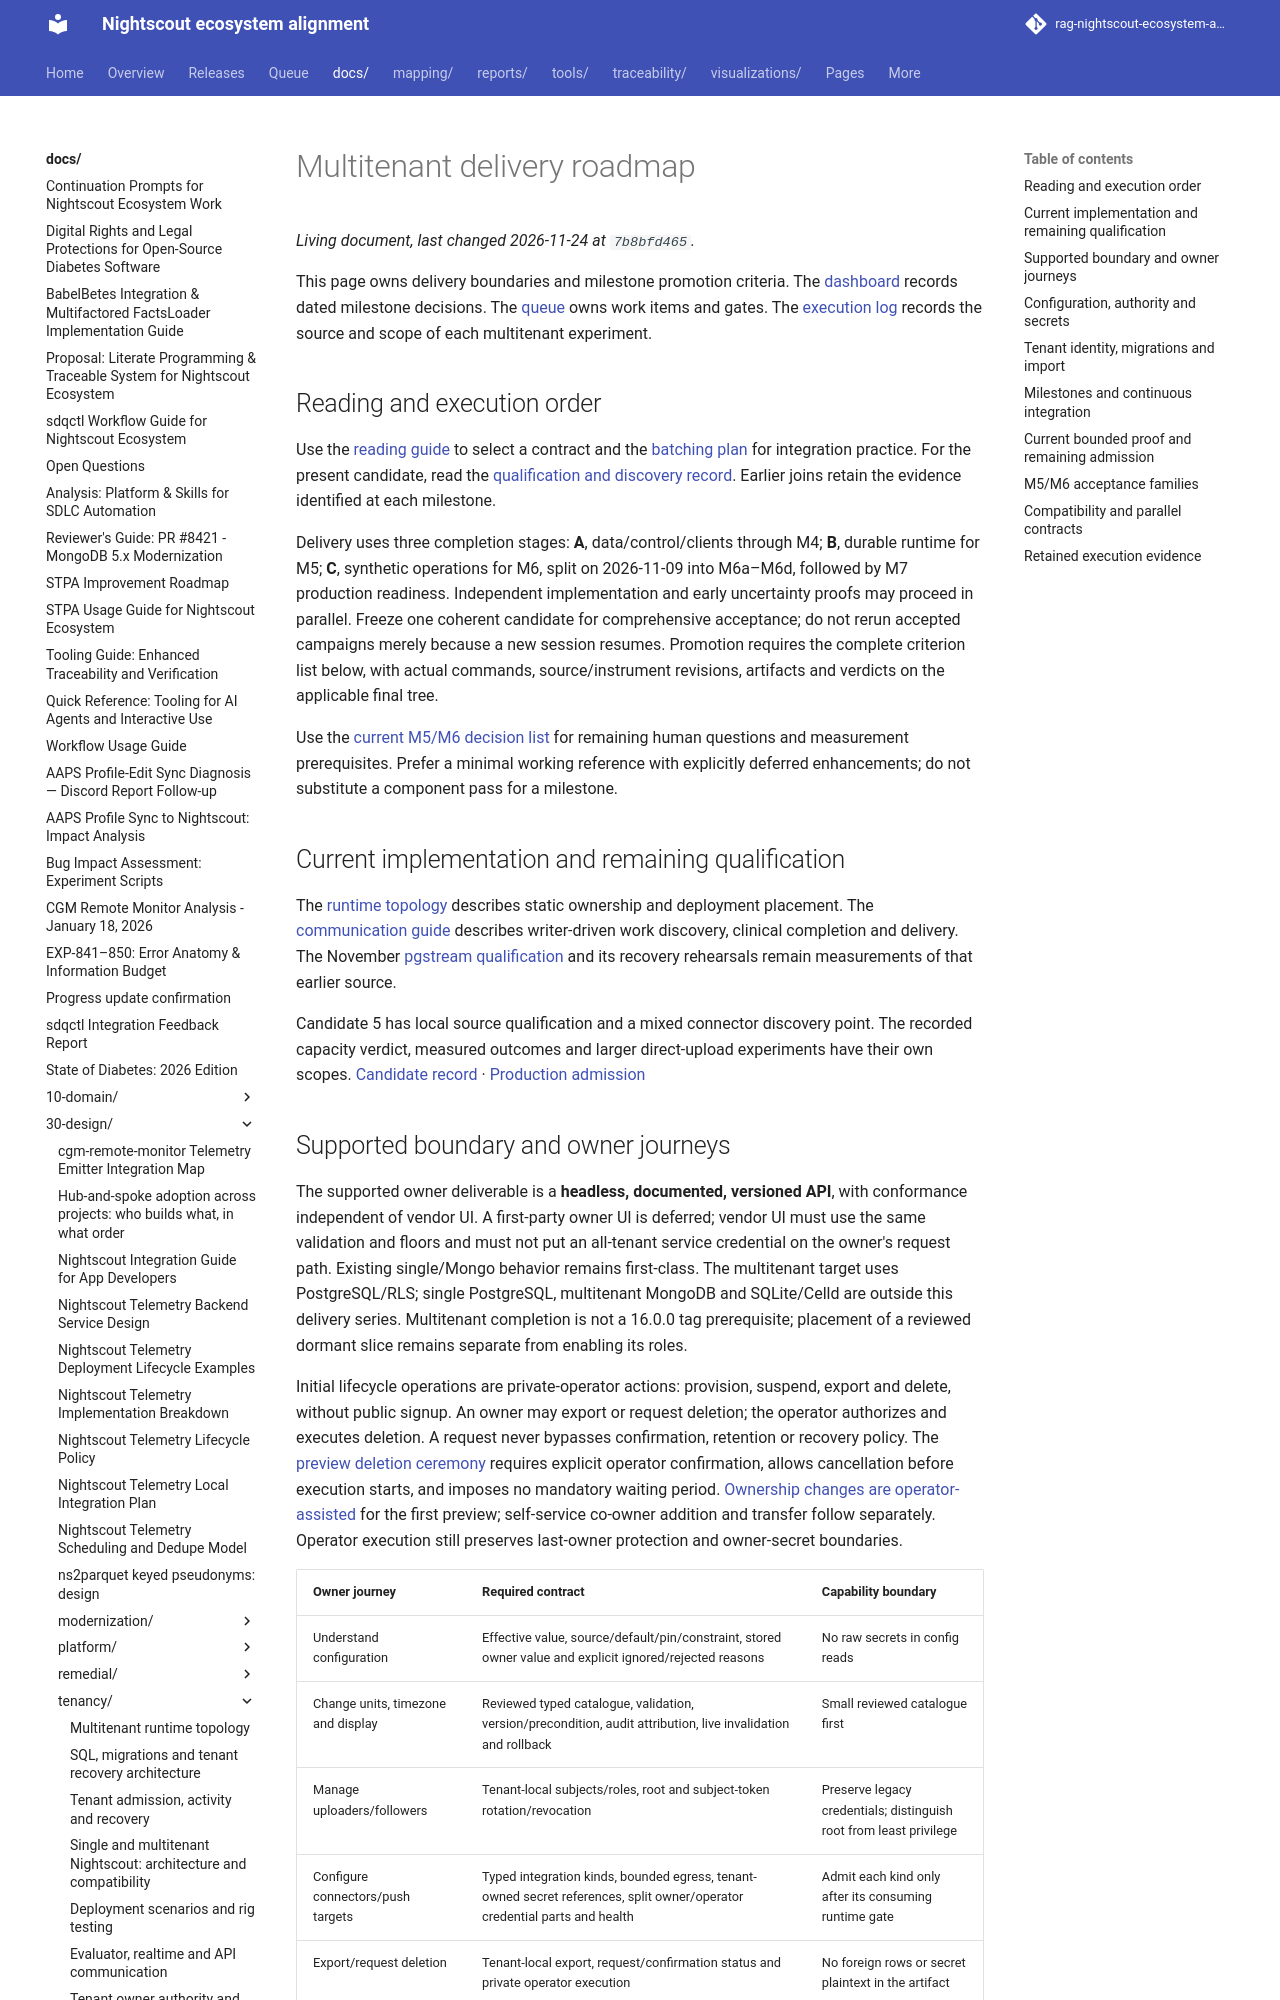

repository: bewest/rag-nightscout-ecosystem-alignment · page: docs/30-design/tenancy/multitenant-delivery-roadmap.html · generator: mkdocs

# Multitenant delivery roadmap

This page owns delivery boundaries and milestone promotion criteria. The [dashboard](multitenant-delivery-dashboard.md) records dated milestone decisions. The [queue](../../../queue/work-queue.yaml) owns work items and gates. The [execution log](execution-log.md) records the source and scope of each multitenant experiment.

## Reading and execution order

Use the [reading guide](README.md) to select a contract and the [batching plan](multitenant-integration-batching-plan-2026-11-06.md#completion-focused-coordination) for integration practice. For the present candidate, read the [qualification and discovery record](execution-log.md#candidate-5-qualification-and-nominal-discovery). Earlier joins retain the evidence identified at each milestone.

Delivery uses three completion stages: **A**, data/control/clients through M4;
**B**, durable runtime for M5; **C**, synthetic operations for M6, split on
2026-11-09 into M6a–M6d, followed by M7 production readiness. Independent
implementation and early uncertainty proofs may proceed in parallel. Freeze one
coherent candidate for comprehensive acceptance; do not rerun accepted campaigns
merely because a new session resumes. Promotion requires the complete criterion
list below, with actual commands, source/instrument revisions, artifacts and
verdicts on the applicable final tree.

Use the [current M5/M6 decision list](m5-m6-decision-list.md) for remaining human
questions and measurement prerequisites. Prefer a minimal working reference with
explicitly deferred enhancements; do not substitute a component pass for a milestone.

## Current implementation and remaining qualification

The [runtime topology](runtime-topology.md) describes static ownership and deployment placement. The [communication guide](evaluator-realtime-communication.md) describes writer-driven work discovery, clinical completion and delivery. The November [pgstream qualification](../../../reports/tenancy/pgstream-idiomatic-2026-11-14/README.md#streamlined-runtime-integration--2026-11-16) and its recovery rehearsals remain measurements of that earlier source.

Candidate 5 has local source qualification and a mixed connector discovery point. The recorded capacity verdict, measured outcomes and larger direct-upload experiments have their own scopes. [Candidate record](execution-log.md#candidate-5-qualification-and-nominal-discovery) · [Production admission](production-critical-path.md)

## Supported boundary and owner journeys

The supported owner deliverable is a **headless, documented, versioned API**, with
conformance independent of vendor UI. A first-party owner UI is deferred; vendor
UI must use the same validation and floors and must not put an all-tenant service
credential on the owner's request path. Existing single/Mongo behavior remains
first-class. The multitenant target uses PostgreSQL/RLS; single PostgreSQL,
multitenant MongoDB and SQLite/Celld are outside this delivery series.
Multitenant completion is not a 16.0.0 tag prerequisite; placement of a reviewed
dormant slice remains separate from enabling its roles.

Initial lifecycle operations are private-operator actions: provision, suspend,
export and delete, without public signup. An owner may export or request deletion;
the operator authorizes and executes deletion. A request never bypasses
confirmation, retention or recovery policy. The [preview deletion ceremony](multitenancy-decisions.md#preview-deletion-confirmation)
requires explicit operator confirmation, allows cancellation before execution starts,
and imposes no mandatory waiting period. [Ownership changes are operator-assisted](multitenancy-decisions.md#preview-operator-assisted-ownership)
for the first preview; self-service co-owner addition and transfer follow separately.
Operator execution still preserves last-owner protection and owner-secret boundaries.

| Owner journey | Required contract | Capability boundary |
|---|---|---|
| Understand configuration | Effective value, source/default/pin/constraint, stored owner value and explicit ignored/rejected reasons | No raw secrets in config reads |
| Change units, timezone and display | Reviewed typed catalogue, validation, version/precondition, audit attribution, live invalidation and rollback | Small reviewed catalogue first |
| Manage uploaders/followers | Tenant-local subjects/roles, root and subject-token rotation/revocation | Preserve legacy credentials; distinguish root from least privilege |
| Configure connectors/push targets | Typed integration kinds, bounded egress, tenant-owned secret references, split owner/operator credential parts and health | Admit each kind only after its consuming runtime gate |
| Export/request deletion | Tenant-local export, request/confirmation status and private operator execution | No foreign rows or secret plaintext in the artifact |
| Change alarm settings | Preview/confirmation, ordered thresholds, units, evaluator version and invalidation | Unavailable until multitenant alarm acceptance |

Controller registration, commands/intents and delegated-access journeys have their
own contracts. Their later runtime is not implied by a configuration API.
